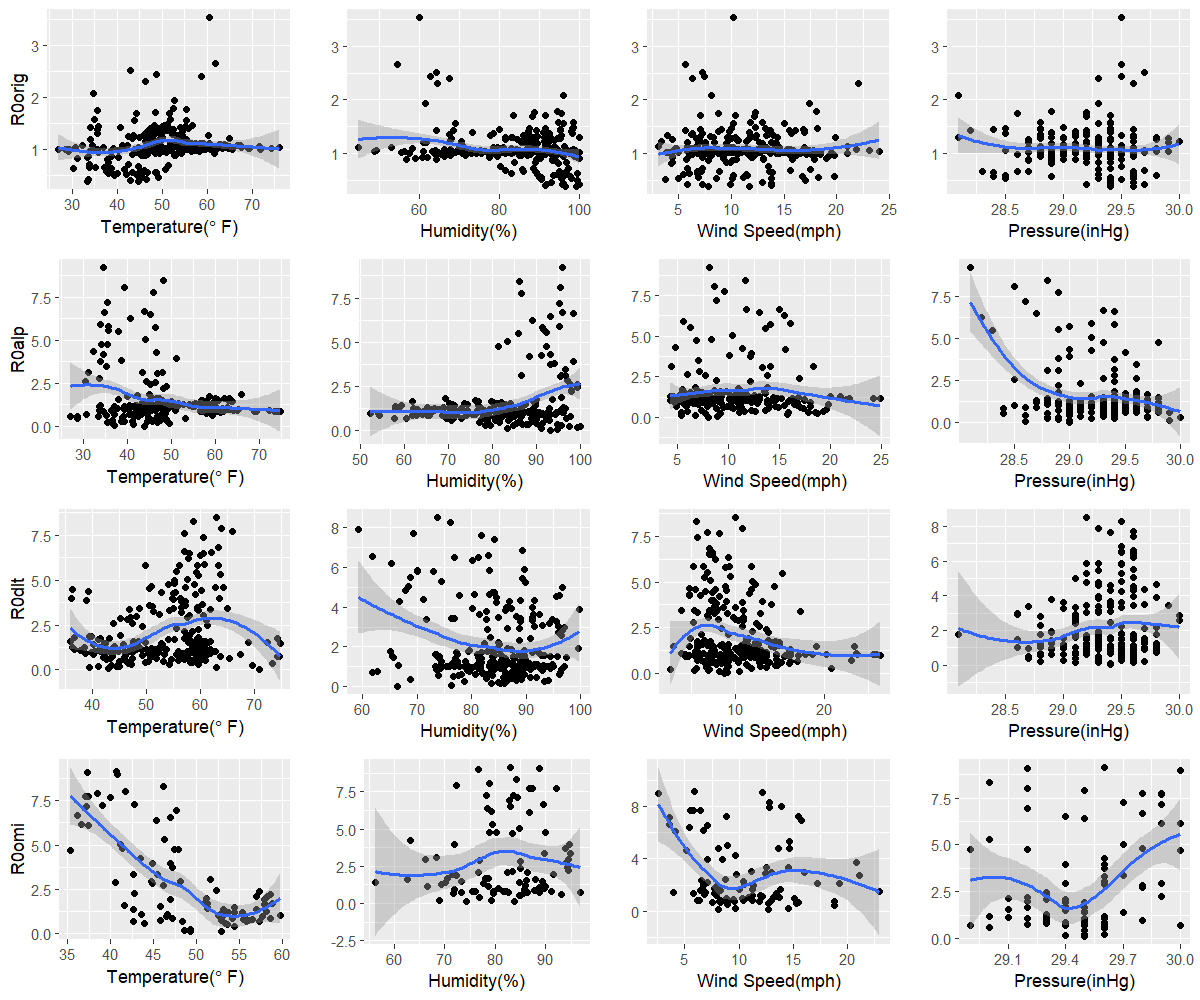

Source data for this figure (header and first rows):
orig, 33.5, 96.5, 7.8, 29.4
alp, 43.9, 93.3, 8, 29
dlt, 70.8, 66.3, 8.7, 29.4
omi, 49.2, 83.8, 8.1, 29.5
